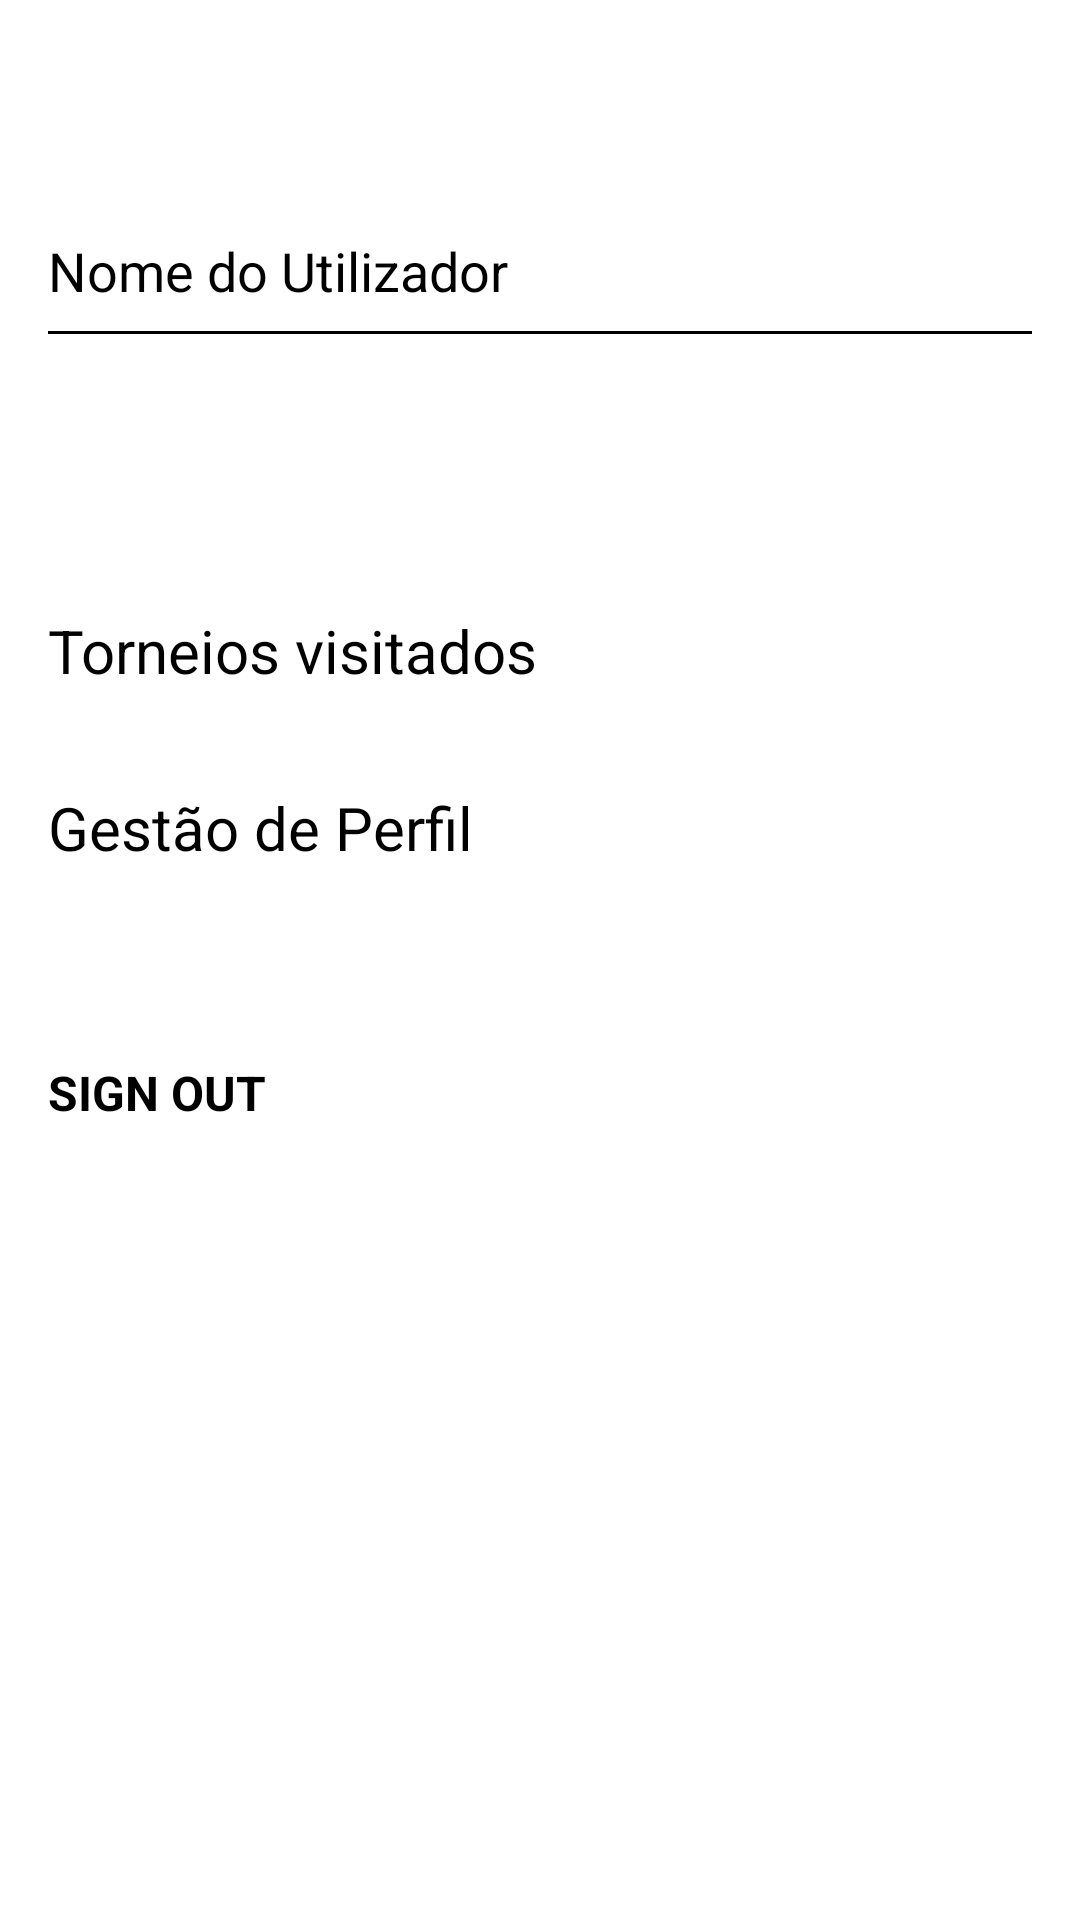

Android layout source for this screen:
<!-- AndroidManifest.xml: application theme Theme.Tennis -->
<!-- res/layout/side_menu.xml -->
<?xml version="1.0" encoding="utf-8"?>
<RelativeLayout xmlns:android="http://schemas.android.com/apk/res/android"
    xmlns:app="http://schemas.android.com/apk/res-auto"
    android:layout_width="match_parent"
    android:layout_height="match_parent"
    android:background="#FFFFFF">


    <ImageView
        android:id="@+id/close_icon"
        android:layout_width="36dp"
        android:layout_height="30dp"
        android:layout_alignParentStart="true"
        android:layout_alignParentTop="true"
        android:layout_marginStart="16dp"
        android:layout_marginTop="16dp"
        android:layout_marginEnd="16dp"
        android:layout_marginBottom="16dp"
        android:src="@drawable/close_icon" />

    
    <LinearLayout
        android:id="@+id/user_info_section"
        android:layout_width="match_parent"
        android:layout_height="wrap_content"
        android:layout_below="@id/close_icon"
        android:orientation="horizontal"
        android:padding="16dp">

        <LinearLayout
            android:layout_width="0dp"
            android:layout_height="wrap_content"
            android:layout_weight="1"
            android:orientation="vertical">

            <TextView
                android:id="@+id/user_name"
                android:layout_width="wrap_content"
                android:layout_height="wrap_content"
                android:text="Nome do Utilizador"
                android:textColor="#000000"
                android:textSize="18sp" />

            <View
                android:layout_width="match_parent"
                android:layout_height="1dp"
                android:layout_marginTop="8dp"
                android:background="#000000" />
        </LinearLayout>
    </LinearLayout>

    

    
    <LinearLayout
        android:id="@+id/menu_items_section"
        android:layout_width="match_parent"
        android:layout_height="wrap_content"
        android:layout_below="@id/user_info_section"
        android:layout_marginTop="60dp"
        android:orientation="vertical"
        android:padding="16dp">

        <TextView
            android:layout_width="wrap_content"
            android:layout_height="wrap_content"
            android:layout_marginBottom="32dp"
            android:text="Torneios visitados"
            android:textColor="#000000"
            android:textSize="20sp" />

        <TextView
            android:layout_width="wrap_content"
            android:layout_height="wrap_content"
            android:layout_marginBottom="32dp"
            android:text="Gestão de Perfil"
            android:textColor="#000000"
            android:textSize="20sp" />

        <TextView
            android:layout_width="wrap_content"
            android:layout_height="wrap_content"
            android:layout_marginTop="32dp"
            android:text="SIGN OUT"
            android:textColor="#000000"
            android:textSize="16sp"
            android:textStyle="bold" />
    </LinearLayout>

    <ImageView
        android:id="@+id/logo_image"
        android:layout_width="match_parent"
        android:layout_height="50dp"
        android:layout_alignParentBottom="true"
        android:layout_marginBottom="16dp"
        android:src="@drawable/logo"
        android:scaleType="centerInside" />

</RelativeLayout>
<!-- resources referenced by this layout -->
<resources>
  <style name="Theme.Tennis" parent="Theme.AppCompat.Light.DarkActionBar">
          
          <item name="colorPrimary">@color/colorPrimary</item>
          <item name="colorPrimaryDark">@color/colorPrimaryDark</item>
          <item name="colorAccent">@color/colorAccent</item>
      </style>
  <!-- not gathered from this repository: default colours our renderer supplied (Android Studio template values) -->
  <color name="colorPrimary">#FF6200EE</color>
  <color name="colorPrimaryDark">#FF3700B3</color>
  <color name="colorAccent">#FF03DAC5</color>
</resources>
